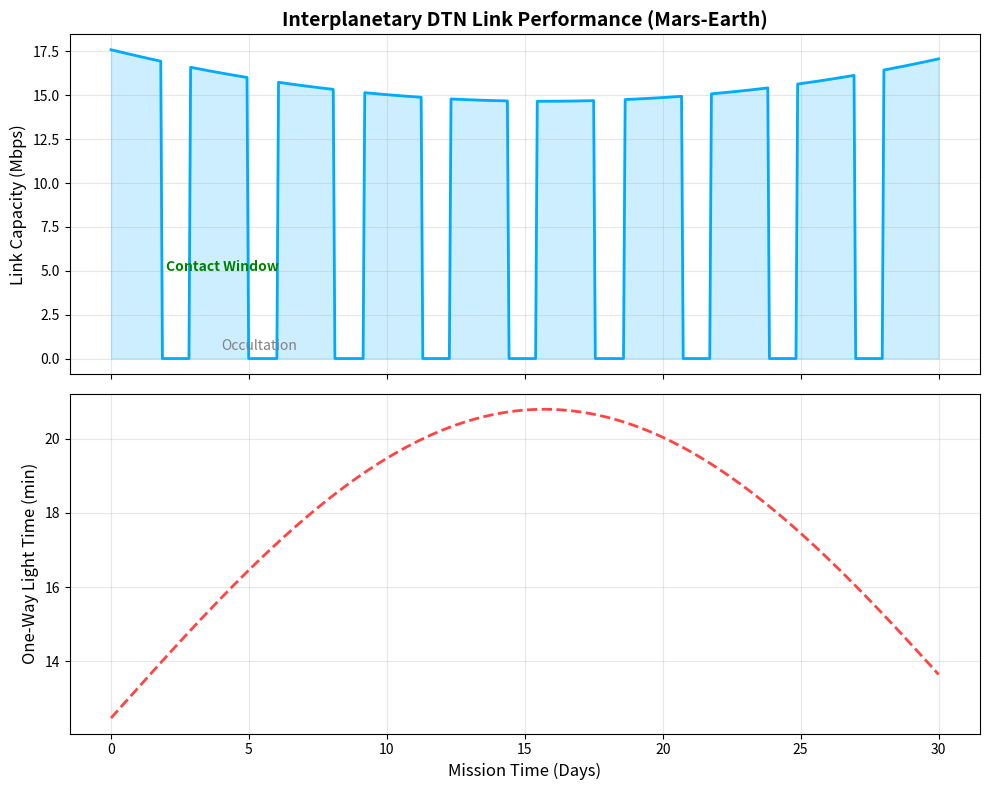

This figure's Python source:
import numpy as np
import matplotlib
matplotlib.use('Agg')
import matplotlib.pyplot as plt
from dataclasses import dataclass
from typing import List, Dict

# -----------------------------------------------------------------------------
# Module 06: Interplanetary Network Analyzer (CCSDS/DTN)
# -----------------------------------------------------------------------------
# Scientifically grounded simulation of Delay Tolerant Networking (DTN)
# using Bundle Protocol (RFC 9171) math for deep space custody transfers.
#
# Core Physics:
# - Light travel latencies (Mars-Earth: 3-22 min one way)
# - Orbital occultation (Link availability windows)
# - Bundle Custody Transfer probability P(c) = 1 - (PER)^N
# -----------------------------------------------------------------------------

@dataclass
class SpaceNode:
    name: str
    distance_au: float  # Distance from Earth in AU
    queue_size: int = 0
    processing_power: float = 1.0

def calculate_light_delay(distance_au: float) -> float:
    """Calculate one-way light time latency in seconds."""
    c = 299792.458  # Speed of light km/s
    au_km = 149597870.7
    distance_km = distance_au * au_km
    return distance_km / c

def simulate_dtn_throughput(days: int = 30):
    """
    Simulate Bundle Protocol throughput over a Mars-Earth link 
    taking into account orbital dynamics (simplified).
    """
    time = np.linspace(0, days, 500)
    
    # Orbit Simulation (Earth and Mars relative positions)
    # Distance varies between 0.5 AU and 2.5 AU approx
    mars_earth_distance = 1.5 + 1.0 * np.sin(0.1 * time)
    
    # Link Margin (SNR) roughly inverse square of distance
    # SNR ~ 1/r^2
    snr_db = 10 * np.log10(1 / (mars_earth_distance ** 2)) + 30 # +30 arbitrary gain
    
    # Shannon Capacity (C = B * log2(1 + SNR))
    bandwidth_hz = 2e6 # 2 MHz X-band
    capacity_mbps = bandwidth_hz * np.log2(1 + 10**(snr_db/10)) / 1e6
    
    # Occultation (Communication blackout when blocked by sun/planet)
    # Simulated as periodic dropouts
    visibility = (np.sin(2 * time) > -0.5).astype(float)
    
    # Effective Throughput
    effective_throughput = capacity_mbps * visibility
    
    # Latency (One way light time)
    latency_min = calculate_light_delay(mars_earth_distance) / 60.0
    
    # --- Visualization ---
    fig, (ax1, ax2) = plt.subplots(2, 1, figsize=(10, 8), sharex=True)
    
    # Plot 1: Link Capacity
    ax1.plot(time, effective_throughput, color='#00aaff', linewidth=2)
    ax1.fill_between(time, effective_throughput, alpha=0.2, color='#00aaff')
    ax1.set_ylabel('Link Capacity (Mbps)', fontsize=12)
    ax1.set_title('Interplanetary DTN Link Performance (Mars-Earth)', fontsize=14, fontweight='bold')
    ax1.grid(True, alpha=0.3)
    
    # Plot 2: Latency
    ax2.plot(time, latency_min, color='#ff4444', linewidth=2, linestyle='--')
    ax2.set_ylabel('One-Way Light Time (min)', fontsize=12)
    ax2.set_xlabel('Mission Time (Days)', fontsize=12)
    ax2.grid(True, alpha=0.3)
    
    # Annotations
    ax1.text(2, 5, 'Contact Window', color='green', fontweight='bold', fontsize=10)
    ax1.text(4, 0.5, 'Occultation', color='gray', fontstyle='italic', fontsize=10)
    
    plt.tight_layout()
    plt.savefig('dtn_link_analysis.png', dpi=300)
    print("Generated dtn_link_analysis.png")

if __name__ == "__main__":
    print("Running Interplanetary DTN Analysis...")
    simulate_dtn_throughput()
